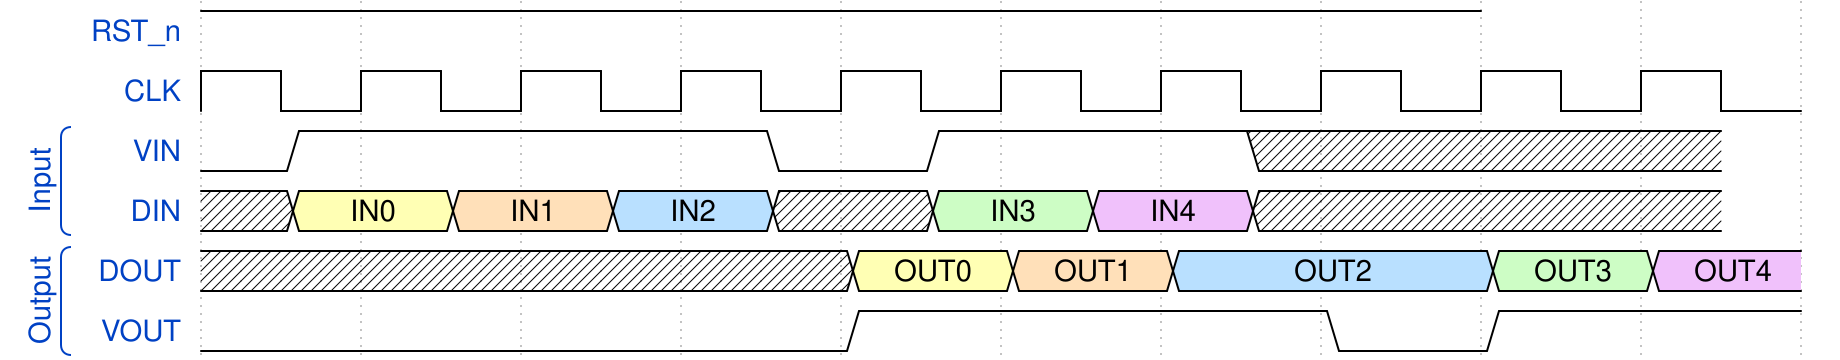

Give the WaveDrom (WaveJSON) description of this timing diagram.

{signal: [
  {name: 'RST_n', wave: '1.......'},
  {name: 'CLK', wave: 'p.........'},
  [ 'Input',
   {name: 'VIN', wave: '01..01.x..', phase: 1},
   {name: 'DIN', wave: 'x345x78x..', data: ['IN0', 'IN1', 'IN2', 'IN3', 'IN4'], phase: 1},
  ],
  [ 'Output',
   {name: 'DOUT', wave: 'x...345.78', data: ['OUT0', 'OUT1', 'OUT2', 'OUT3', 'OUT4']},
   {name: 'VOUT', wave: '0...1..01.'},
  ],
], config: {hscale: 2}
}